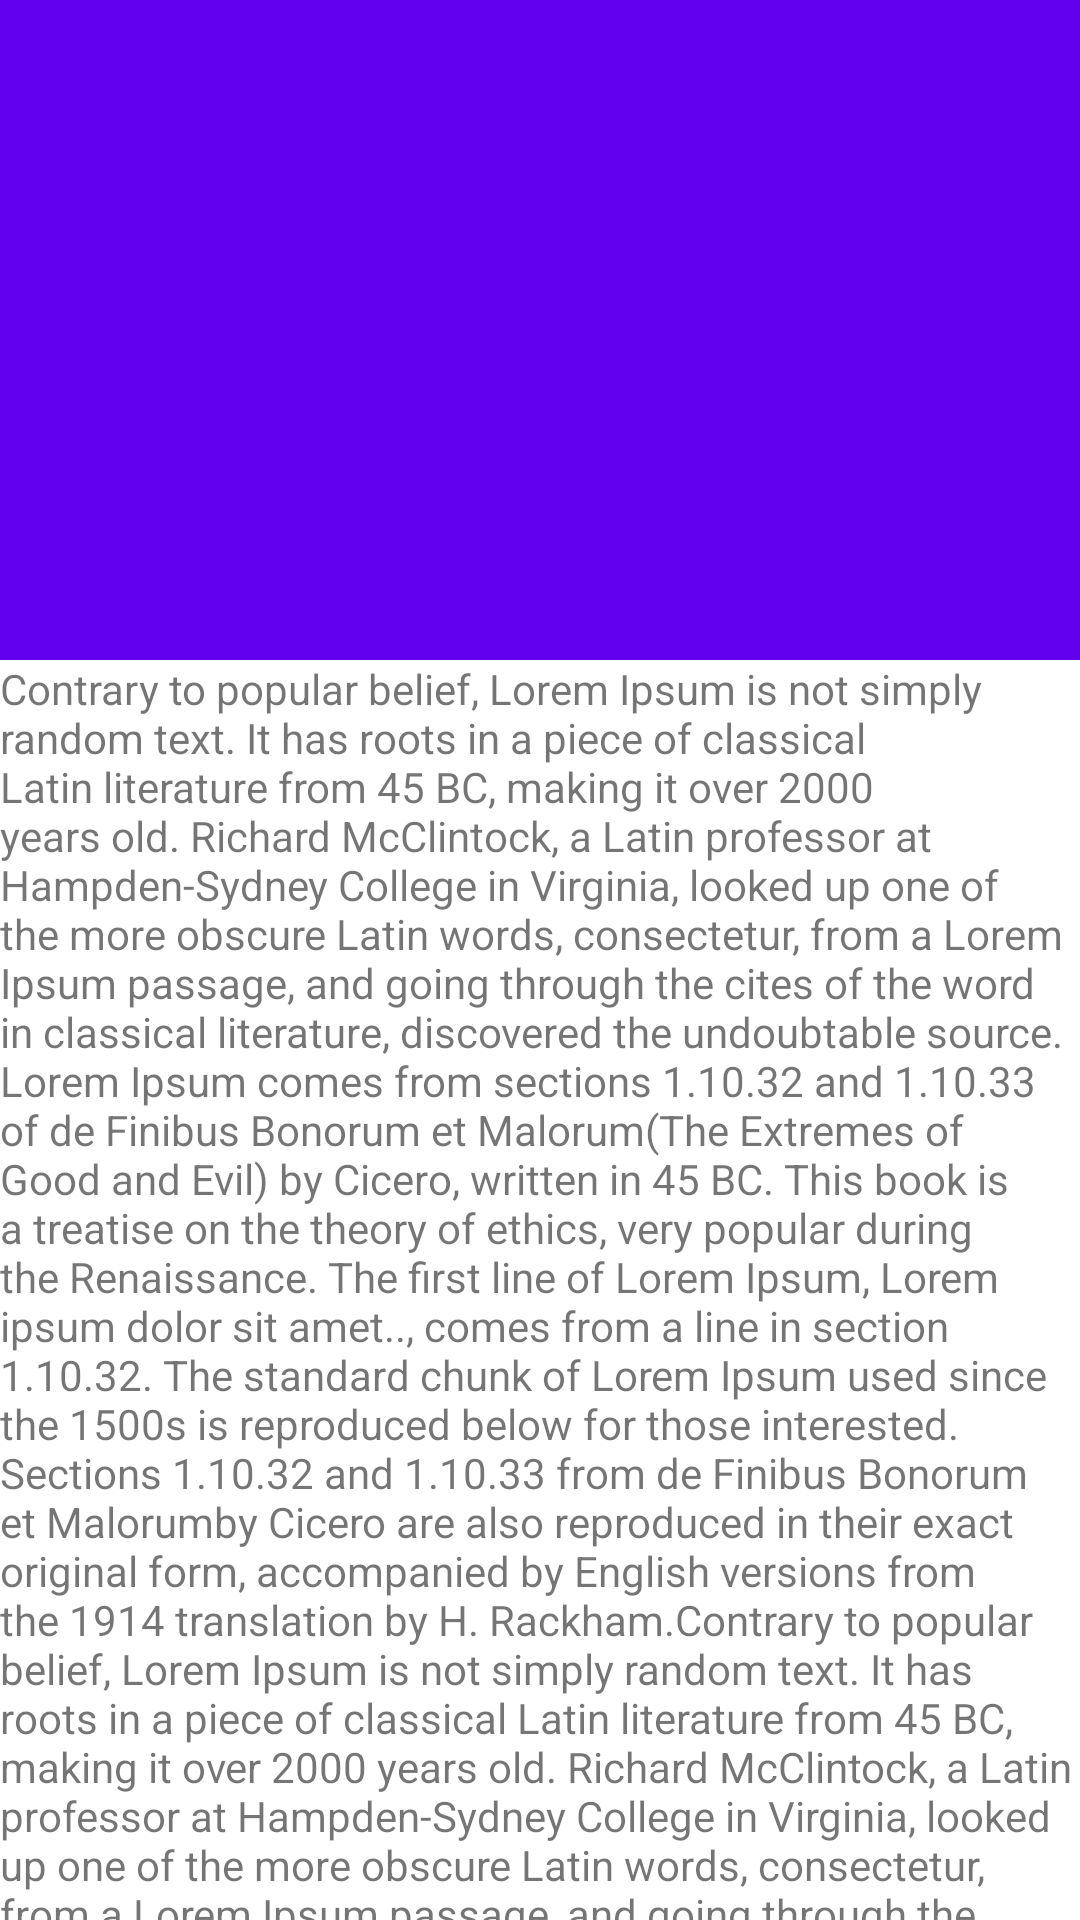

Write the Android layout XML for this screen, with the resource values it uses.
<!-- AndroidManifest.xml: application theme Theme.AndroidAnimation -->
<!-- res/layout/activity_transition_animation2.xml -->
<?xml version="1.0" encoding="utf-8"?>
<androidx.appcompat.widget.LinearLayoutCompat
    xmlns:android="http://schemas.android.com/apk/res/android"
    xmlns:tools="http://schemas.android.com/tools"
    android:layout_width="match_parent"
    android:layout_height="match_parent"
    android:orientation="vertical"
    tools:context=".ui.TransitionAnimation2">

    <ImageView
        android:layout_width="match_parent"
        android:layout_height="220dp"
        android:src="@drawable/avater"
        android:transitionName="avatarAnim"
        android:background="@color/purple_500"/>

    <TextView
        android:layout_width="match_parent"
        android:layout_height="wrap_content"
        android:text="@string/ex_text"/>

</androidx.appcompat.widget.LinearLayoutCompat>
<!-- resources referenced by this layout -->
<resources>
  <color name="purple_500">#FF6200EE</color>
  <string name="ex_text">Contrary to popular belief, Lorem Ipsum is not simply random text. It has roots in a piece of classical Latin literature from 45 BC, making it over 2000 years old. Richard McClintock, a Latin professor at Hampden-Sydney College in Virginia, looked up one of the more obscure Latin words, consectetur, from a Lorem Ipsum passage, and going through the cites of the word in classical literature, discovered the undoubtable source. Lorem Ipsum comes from sections 1.10.32 and 1.10.33 of "de Finibus Bonorum et Malorum" (The Extremes of Good and Evil) by Cicero, written in 45 BC. This book is a treatise on the theory of ethics, very popular during the Renaissance. The first line of Lorem Ipsum, "Lorem ipsum dolor sit amet..", comes from a line in section 1.10.32.
  
  The standard chunk of Lorem Ipsum used since the 1500s is reproduced below for those interested. Sections 1.10.32 and 1.10.33 from "de Finibus Bonorum et Malorum" by Cicero are also reproduced in their exact original form, accompanied by English versions from the 1914 translation by H. Rackham.Contrary to popular belief, Lorem Ipsum is not simply random text. It has roots in a piece of classical Latin literature from 45 BC, making it over 2000 years old. Richard McClintock, a Latin professor at Hampden-Sydney College in Virginia, looked up one of the more obscure Latin words, consectetur, from a Lorem Ipsum passage, and going through the cites of the word in classical literature, discovered the undoubtable source. Lorem Ipsum comes from sections 1.10.32 and 1.10.33 of "de Finibus Bonorum et Malorum" (The Extremes of Good and Evil) by Cicero, written in 45 BC. This book is a treatise on the theory of ethics, very popular during the Renaissance. The first line of Lorem Ipsum, "Lorem ipsum dolor sit amet..", comes from a line in section 1.10.32.
  
  The standard chunk of Lorem Ipsum used since the 1500s is reproduced below for those interested. Sections 1.10.32 and 1.10.33 from "de Finibus Bonorum et Malorum" by Cicero are also reproduced in their exact original form, accompanied by English versions from the 1914 translation by H. Rackham.Contrary to popular belief, Lorem Ipsum is not simply random text. It has roots in a piece of classical Latin literature from 45 BC, making it over 2000 years old. Richard McClintock, a Latin professor at Hampden-Sydney College in Virginia, looked up one of the more obscure Latin words, consectetur, from a Lorem Ipsum passage, and going through the cites of the word in classical literature, discovered the undoubtable source. Lorem Ipsum comes from sections 1.10.32 and 1.10.33 of "de Finibus Bonorum et Malorum" (The Extremes of Good and Evil) by Cicero, written in 45 BC. This book is a treatise on the theory of ethics, very popular during the Renaissance. The first line of Lorem Ipsum, "Lorem ipsum dolor sit amet..", comes from a line in section 1.10.32.
  
  The standard chunk of Lorem Ipsum used since the 1500s is reproduced below for those interested. Sections 1.10.32 and 1.10.33 from "de Finibus Bonorum et Malorum" by Cicero are also reproduced in their exact original form, accompanied by English versions from the 1914 translation by H. Rackham.</string>
  <color name="purple_700">#FF3700B3</color>
  <color name="white">#FFFFFFFF</color>
  <color name="teal_200">#FF03DAC5</color>
  <color name="teal_700">#FF018786</color>
  <color name="black">#FF000000</color>
</resources>
